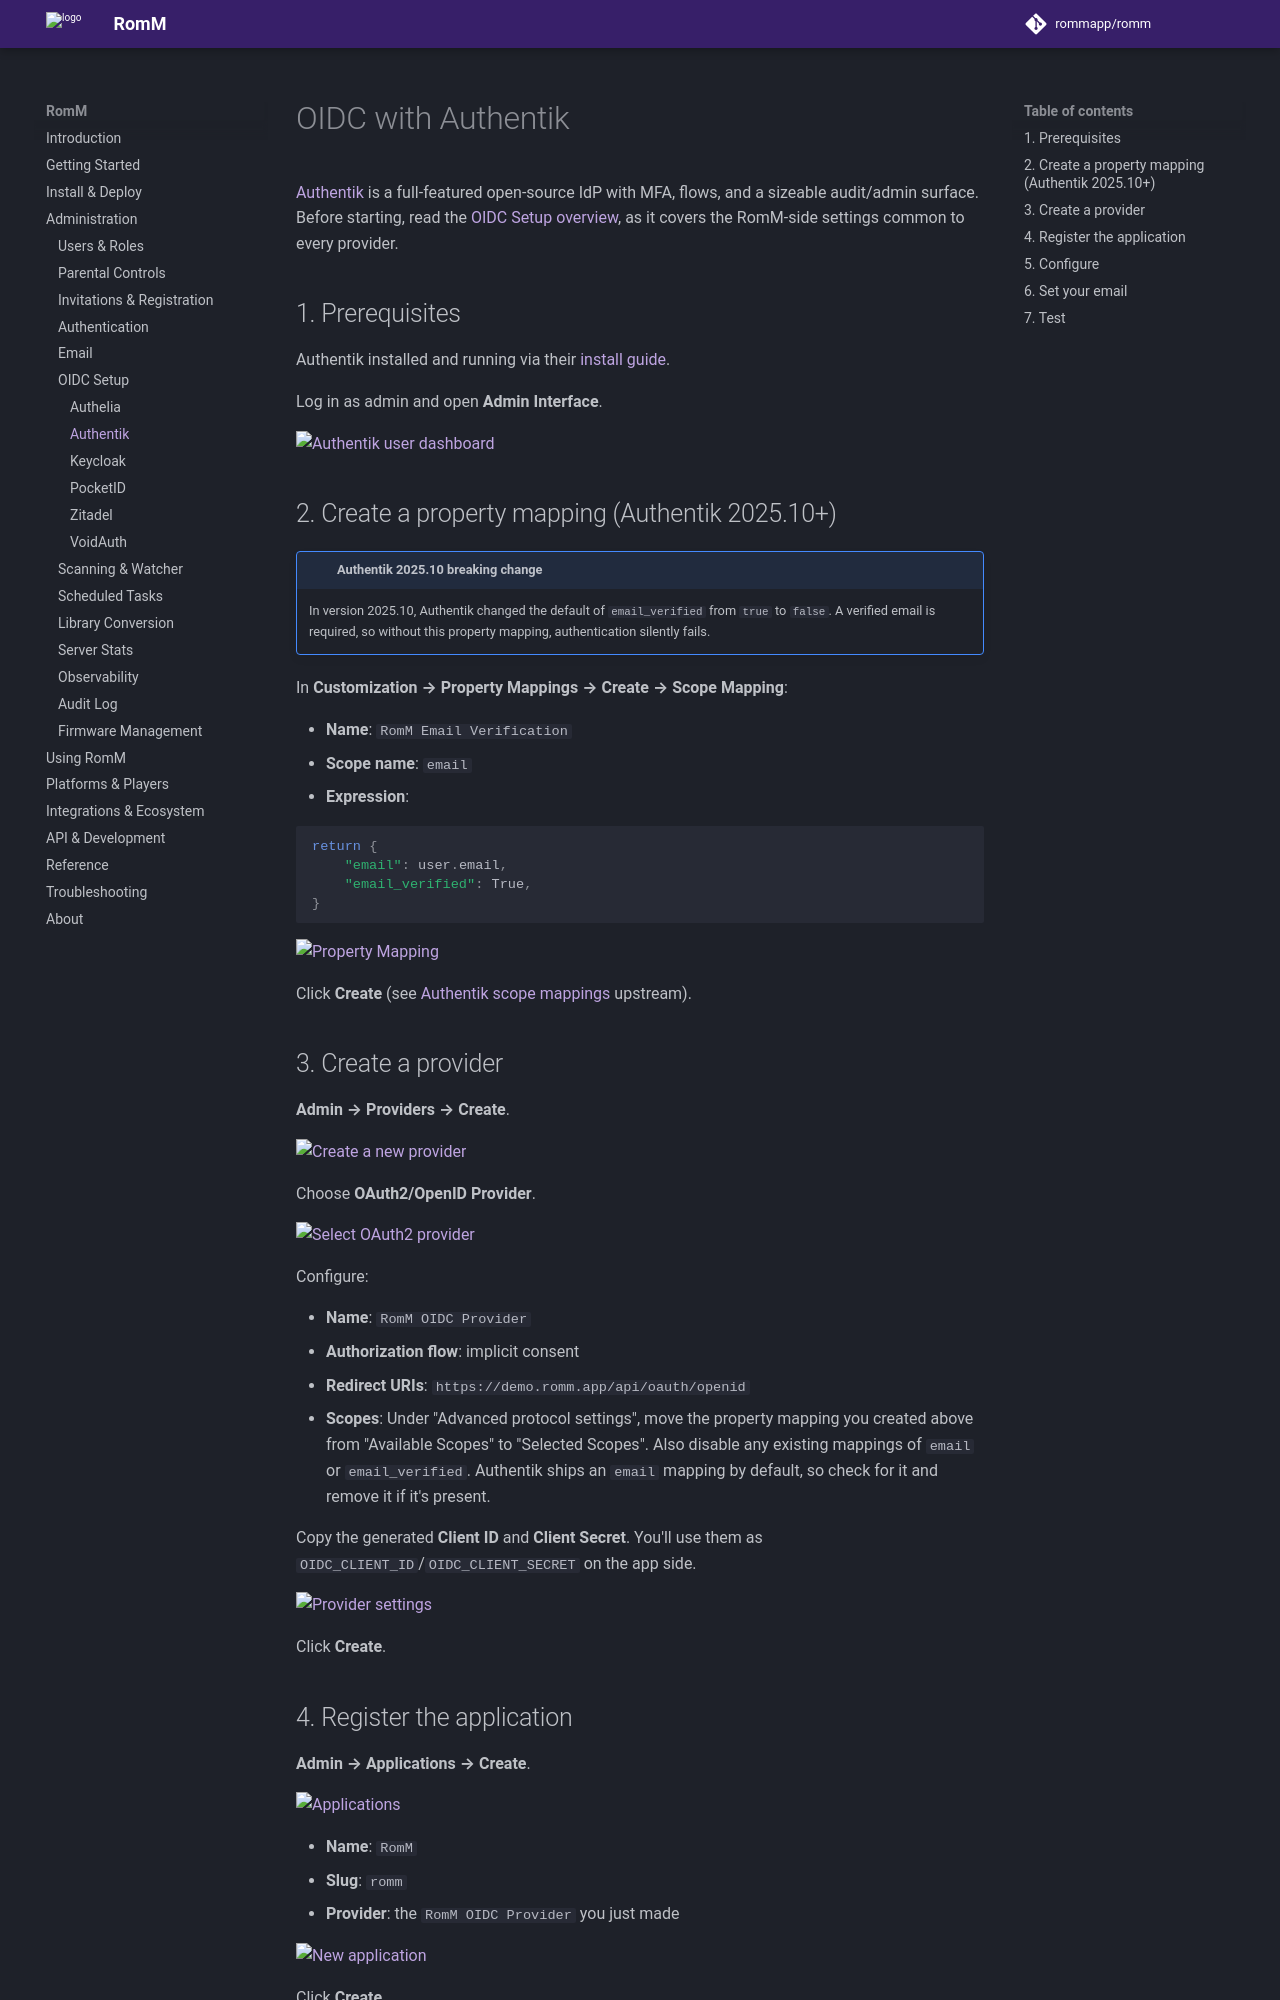

repository: rommapp/docs · page: 5.4.0/administration/oidc/authentik/index.html · generator: mkdocs

---
title: OIDC with Authentik
description: Wire up SSO to Authentik
---

# OIDC with Authentik

[Authentik](https://goauthentik.io/) is a full-featured open-source IdP with MFA, flows, and a sizeable audit/admin surface. Before starting, read the [OIDC Setup overview](index.md), as it covers the RomM-side settings common to every provider.

## 1. Prerequisites

Authentik installed and running via their [install guide](https://docs.goauthentik.io/docs/install-config/install/docker-compose).

Log in as admin and open **Admin Interface**.

![Authentik user dashboard](../../resources/authentik/1-user-dashboard.png)

## 2. Create a property mapping (Authentik 2025.10+)

<!-- prettier-ignore -->
!!! important "Authentik 2025.10 breaking change"
    In version 2025.10, Authentik changed the default of `email_verified` from `true` to `false`. A verified email is required, so without this property mapping, authentication silently fails.

In **Customization → Property Mappings → Create → Scope Mapping**:

- **Name**: `RomM Email Verification`
- **Scope name**: `email`
- **Expression**:

```py
return {
    "email": user.email,
    "email_verified": True,
}
```

![Property Mapping](../../resources/authentik/propperty-mapping.png)

Click **Create** (see [Authentik scope mappings](https://version-2025-10.goauthentik.io/add-secure-apps/providers/property-mappings/#scope-mappings-with-oauth2) upstream).

## 3. Create a provider

**Admin → Providers → Create**.

![Create a new provider](../../resources/authentik/2-create-provider.png)

Choose **OAuth2/OpenID Provider**.

![Select OAuth2 provider](../../resources/authentik/3-new-provider.png)

Configure:

- **Name**: `RomM OIDC Provider`
- **Authorization flow**: implicit consent
- **Redirect URIs**: `https://demo.romm.app/api/oauth/openid`
- **Scopes**: Under "Advanced protocol settings", move the property mapping you created above from "Available Scopes" to "Selected Scopes". Also disable any existing mappings of `email` or `email_verified`. Authentik ships an `email` mapping by default, so check for it and remove it if it's present.

Copy the generated **Client ID** and **Client Secret**. You'll use them as `OIDC_CLIENT_ID`/`OIDC_CLIENT_SECRET` on the app side.

![Provider settings](../../resources/authentik/4-provider-secrets.png)

Click **Create**.
